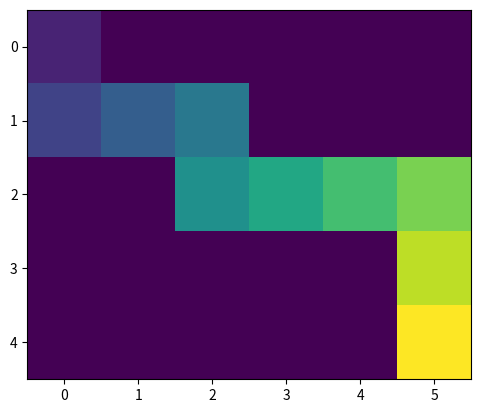

This figure's Python source:
import numpy as np
import matplotlib.pyplot as plt


class Node:

    def __init__(self, parent=None, position=None):
        self.parent = parent
        self.position = position

        self.g = 0
        self.h = 0
        self.f = 0

    def __eq__(self, other):
        return self.position == other.position


def return_path(current_node, maze):
    path = []
    no_rows, no_columns = np.shape(maze) 
    # Tablica wyjsciowa z wartosciami - 1
    result = [[-1 for i in range(no_columns)] for j in range(no_rows)]
    current = current_node
    while current is not None:
        path.append(current.position)
        current = current.parent

    path = path[::-1]
    start_value = 0 
    # Ustawienie wartosci węzłów scieżki
    for i in range(len(path)):
        result[path[i][0]][path[i][1]] = start_value
        start_value += 1
    return result


def search(maze, cost, start, end):
    start_node = Node(None, tuple(start))
    start_node.g = start_node.h = start_node.f = 0
    end_node = Node(None, tuple(end))
    end_node.g = end_node.h = end_node.f = 0

    # Tablica nie odkrytych wezłów
    yet_to_visit_list = [] 
    # Tablica odkrytych węzłów
    visited_list = []

    # Dodanie węzła startowego do listy do odwiedzenia
    yet_to_visit_list.append(start_node)

    # Zabezpieczenie w razie nieskończonej pętli
    outer_iterations = 0
    max_iterations = (len(maze) // 2) ** 10

    # Możliwe ruchy
    move = [
        [-1, 0],
        [0, -1],
        [1, 0],
        [0, 1]
    ]
    no_rows, no_columns = np.shape(maze)
    
    # Główna pętla
    while len(yet_to_visit_list) > 0:

        outer_iterations += 1
        current_node = yet_to_visit_list[0]
        current_index = 0
        for index, item in enumerate(yet_to_visit_list):
            if item.f < current_node.f:
                current_node = item
                current_index = index

            # warunek zabezpieczajacy
            if outer_iterations > max_iterations:
                print("Za dużo iteracjii")
                return return_path(current_node, maze)

        # Zmiana węzła na odwiedzone
        yet_to_visit_list.pop(current_index)
        visited_list.append(current_node)

        # Sprawdzenie czy koniec został osiągnięty
        if current_node == end_node:
            return return_path(current_node, maze)

        # Tablica dziedziczących węzłów
        children = []

        for new_position in move:

            # Położenie aktualnego węzłów
            node_position = (current_node.position[0] + new_position[0], current_node.position[1] + new_position[1])

            # Warunek na maxymalne położenie
            if (node_position[0] > (no_rows - 1) or node_position[0] < 0 or node_position[1] > (no_columns - 1) or
                    node_position[1] < 0):
                continue

            # Warunek na możliwosć przejscia
            if maze[node_position[0]][node_position[1]] != 0:
                continue

            new_node = Node(current_node, node_position)

            # Dodanie do tablicy pobliskich węzełów
            children.append(new_node)

        # Pętla do sprawdzenia dziedziczących węzłów
        for child in children:

            # Dziedziczący jest na liscie odwiedzonych węzłów
            if len([visited_child for visited_child in visited_list if visited_child == child]) > 0:
                continue

            child.g = current_node.g + cost 
            # Wyliczenie kosztu przejscia przy użyciu euklidesowej odległości
            child.h = (((child.position[0] - end_node.position[0]) ** 2) +
                       ((child.position[1] - end_node.position[1]) ** 2))

            child.f = child.g + child.h

            # Węzeł jest już w liscie do odwiedzenia i ma mniejszy koszt
            if len([i for i in yet_to_visit_list if child == i and child.g > i.g]) > 0:
                continue
            yet_to_visit_list.append(child)


if __name__ == '__main__':
    maze = [
        [0, 1, 0, 0, 1, 0],
        [0, 0, 0, 0, 1, 0],
        [0, 1, 0, 0, 0, 0],
        [0, 1, 0, 0, 1, 0],
        [0, 0, 0, 0, 1, 0]
    ]
    # Węzeł startowa
    start = [0, 0] 
    # Węzeł końcowa
    end = [4, 5]  
    # Koszt ruchu
    cost = 1   

    path = search(maze, cost, start, end)

    # Wyswietlenie efektów
    plt.imshow(maze)
    plt.show()
    plt.imshow(path)
    plt.show()